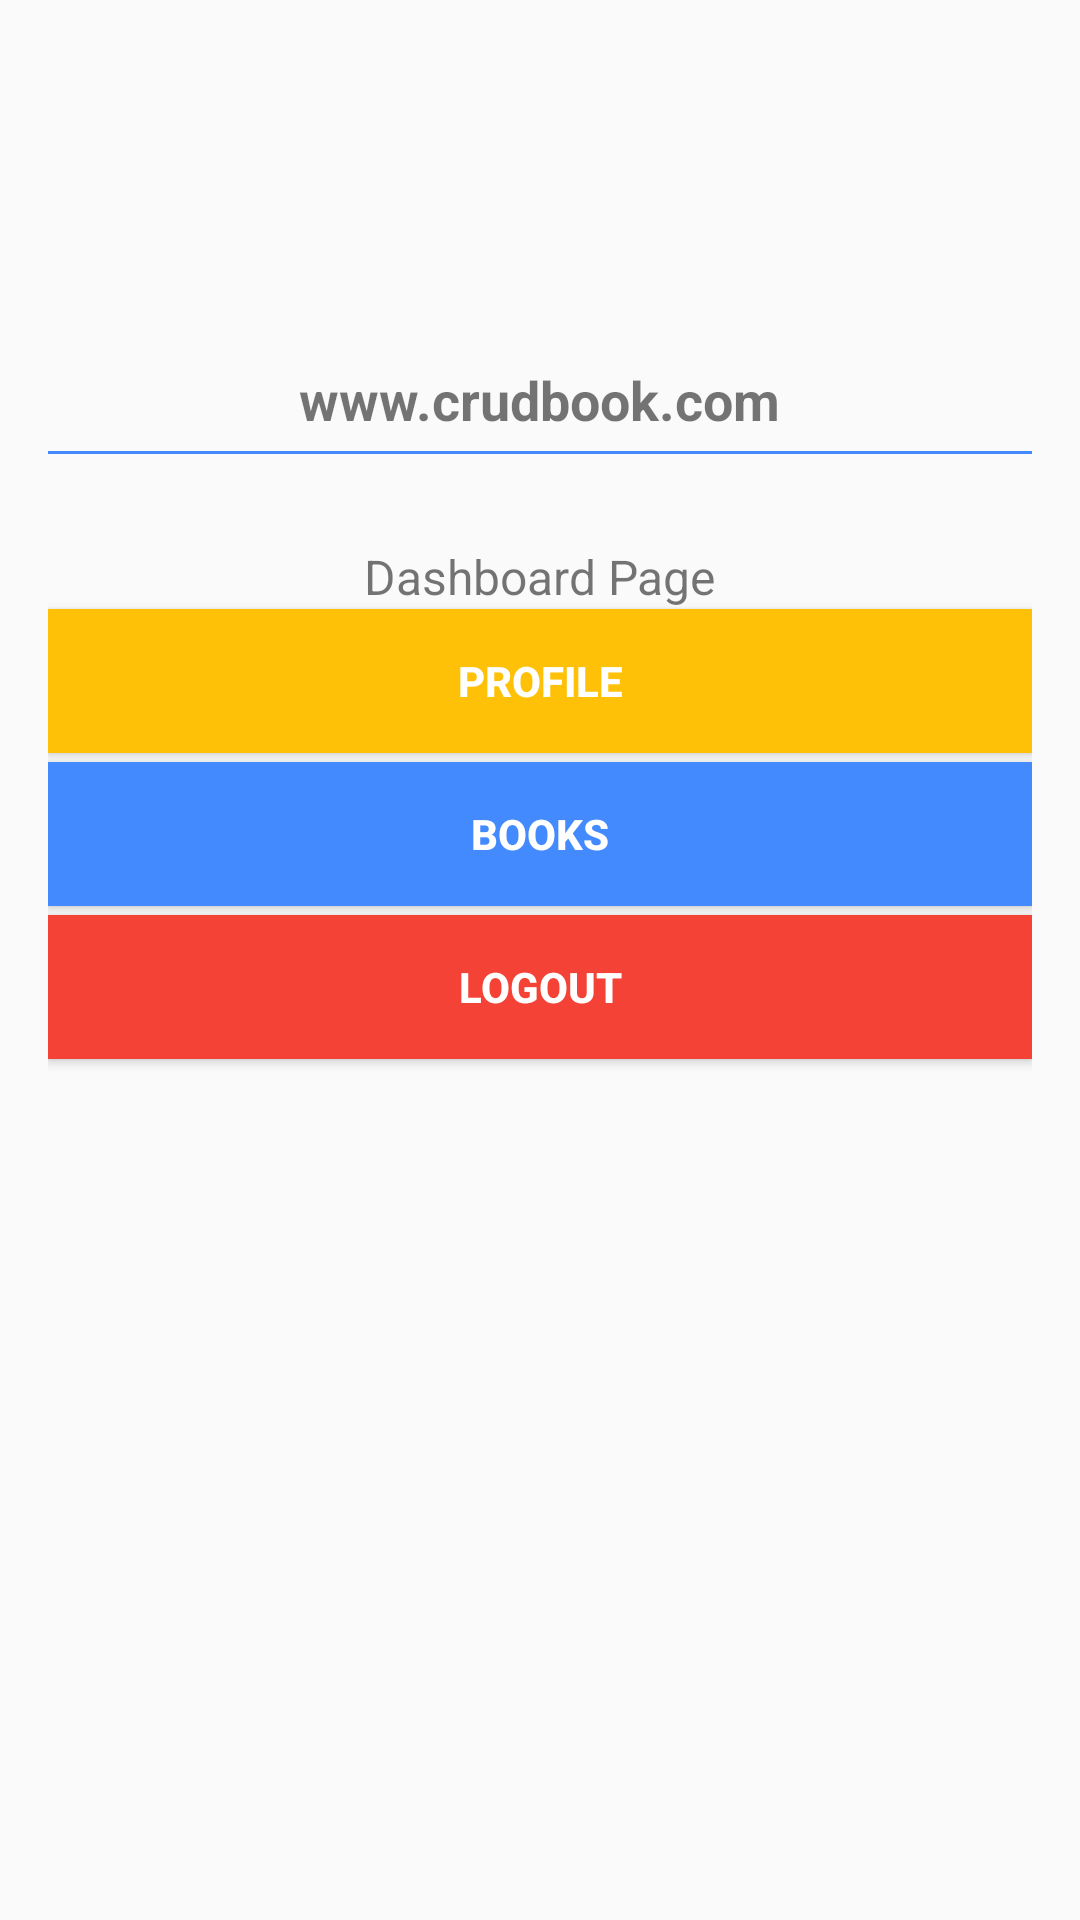

This screen was rendered from an Android layout file. Write that file and the resources it references.
<!-- AndroidManifest.xml: application theme AppTheme -->
<!-- res/layout/activity_dashboard.xml -->
<?xml version="1.0" encoding="utf-8"?>

<RelativeLayout xmlns:android="http://schemas.android.com/apk/res/android"
    android:layout_width="match_parent"
    android:layout_height="match_parent"
    xmlns:tools="http://schemas.android.com/tools"
    android:padding="16dp">

    <LinearLayout
        android:layout_width="395dp"
        android:layout_height="715dp"
        android:orientation="vertical"
        tools:layout_editor_absoluteX="8dp"
        tools:layout_editor_absoluteY="8dp">
        <ImageView
            android:id="@+id/logo"
            android:layout_width="100dp"
            android:layout_height="100dp"
            android:layout_gravity="center"
            android:background="@mipmap/ic_launcher" />

        <TextView
            android:id="@+id/TextView1"
            android:layout_width="wrap_content"
            android:layout_height="wrap_content"
            android:layout_gravity="center"
            android:layout_marginBottom="5dp"
            android:layout_marginTop="5dp"
            android:text="www.crudbook.com"
            android:textSize="18dip"
            android:textStyle="bold" />

        <View
            android:id="@+id/View1"
            android:layout_width="fill_parent"
            android:layout_height="1dp"
            android:layout_gravity="center"
            android:background="#448AFF" />

        <TextView
            android:id="@+id/TextView2"
            android:layout_width="wrap_content"
            android:layout_height="wrap_content"
            android:layout_gravity="center"
            android:layout_marginTop="30dip"
            android:text="Dashboard Page"
            android:textSize="16dip" />
        <Button
            android:id="@+id/btnProfile"
            android:layout_width="match_parent"
            android:layout_height="wrap_content"
            android:text="@string/btn_profile"
            android:background="#FFC107"
            android:textColor="#fff"
            android:textStyle="bold"
            android:layout_marginBottom="3dip"/>
        <Button
            android:id="@+id/btnBooks"
            android:layout_width="match_parent"
            android:layout_height="wrap_content"
            android:text="@string/btn_books"
            android:background="#448AFF"
            android:textColor="#fff"
            android:textStyle="bold"
            android:layout_marginBottom="3dip"/>
        <Button
            android:id="@+id/btnLogout"
            android:layout_width="match_parent"
            android:layout_height="wrap_content"
            android:text="@string/btn_logout"
            android:background="#F44336"
            android:textColor="#fff"
            android:textStyle="bold"
            android:layout_marginBottom="3dip"/>
    </LinearLayout>
</RelativeLayout>
<!-- resources referenced by this layout -->
<resources>
  <string name="btn_books">Books</string>
  <string name="btn_logout">Logout</string>
  <string name="btn_profile">Profile</string>
  <style name="AppTheme" parent="Theme.AppCompat.Light.DarkActionBar">
          
          <item name="colorPrimary">@color/colorPrimary</item>
          <item name="colorPrimaryDark">@color/colorPrimaryDark</item>
          <item name="colorAccent">@color/colorAccent</item>
      </style>
  <color name="colorPrimary">#008577</color>
  <color name="colorPrimaryDark">#00574B</color>
  <color name="colorAccent">#D81B60</color>
</resources>
